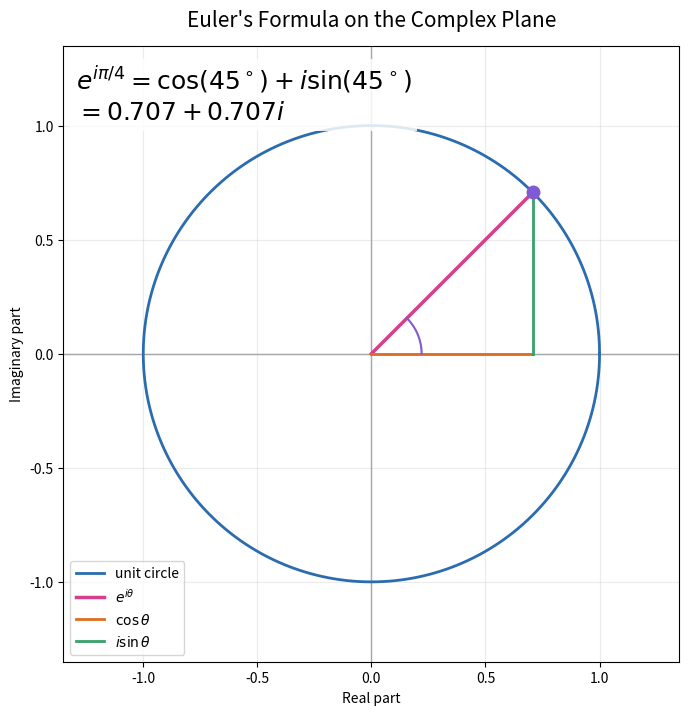

Source code (Python):
"""Visualize Euler's formula on the complex plane.

Run with:
	python eulers_identity.py
"""

import numpy as np
import matplotlib.pyplot as plt


def make_chart() -> None:
	"""Draw Euler's formula at theta = 45 degrees."""
	theta = np.pi / 4
	circle_theta = np.linspace(0, 2 * np.pi, 240)
	circle_x = np.cos(circle_theta)
	circle_y = np.sin(circle_theta)
	x = np.cos(theta)
	y = np.sin(theta)

	figure, axis = plt.subplots(figsize=(8, 8))
	axis.set_aspect("equal", adjustable="box")
	axis.set_xlim(-1.35, 1.35)
	axis.set_ylim(-1.35, 1.35)
	axis.axhline(0, color="0.65", linewidth=1)
	axis.axvline(0, color="0.65", linewidth=1)
	axis.plot(circle_x, circle_y, color="#2b6cb0", linewidth=2, label="unit circle")
	axis.set_xlabel("Real part")
	axis.set_ylabel("Imaginary part")
	axis.set_title("Euler's Formula on the Complex Plane", fontsize=15, pad=14)
	axis.grid(alpha=0.25)

	axis.plot([0, x], [0, y], color="#d53f8c", linewidth=2.5, label=r"$e^{i\theta}$")
	axis.plot([0, x], [0, 0], color="#dd6b20", linewidth=2, label=r"$\cos\theta$")
	axis.plot([x, x], [0, y], color="#38a169", linewidth=2, label=r"$i\sin\theta$")
	axis.plot(x, y, "o", color="#805ad5", markersize=9)
	angle_theta = np.linspace(0, theta, 40)
	axis.plot(0.22 * np.cos(angle_theta), 0.22 * np.sin(angle_theta), color="#805ad5", linewidth=1.5)
	axis.text(
		0.02,
		0.97,
		r"$e^{i\pi/4} = \cos(45^\circ) + i\sin(45^\circ)$"
		"\n$= 0.707 + 0.707i$",
		transform=axis.transAxes,
		va="top",
		fontsize=18,
		bbox={"facecolor": "white", "alpha": 0.85, "edgecolor": "none"},
	)
	axis.legend(loc="lower left")
	return figure


if __name__ == "__main__":
	make_chart()
	plt.show()
